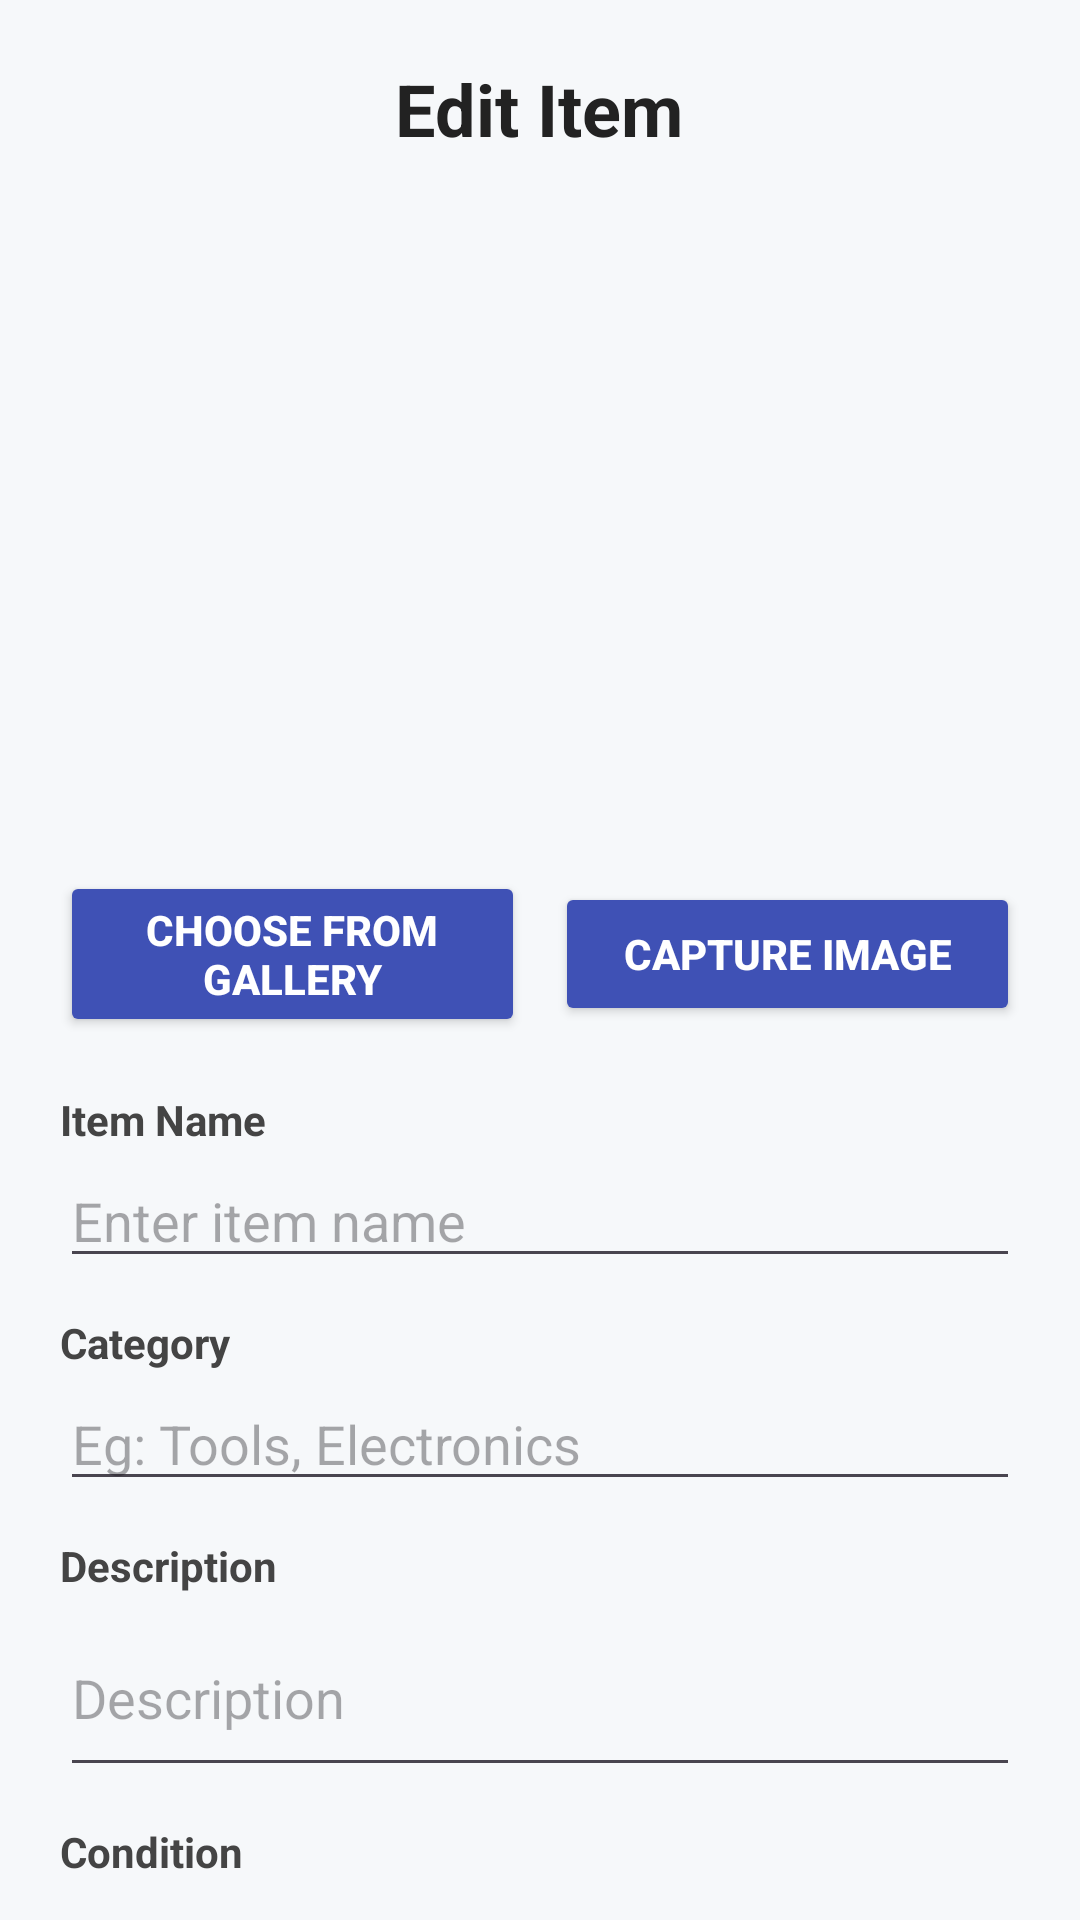

The Android layout XML behind this screen, and the referenced resources:
<!-- AndroidManifest.xml: application theme Theme.UiTMToolShare -->
<!-- res/layout/activity_edit_item.xml -->
<?xml version="1.0" encoding="utf-8"?>
<androidx.core.widget.NestedScrollView
    xmlns:android="http://schemas.android.com/apk/res/android"
    android:layout_width="match_parent"
    android:layout_height="match_parent"
    android:background="#F6F8FA"
    android:fillViewport="true">

    <LinearLayout
        android:orientation="vertical"
        android:layout_width="match_parent"
        android:layout_height="wrap_content"
        android:padding="20dp">

        <TextView
            android:id="@+id/editItemTitle"
            android:layout_width="wrap_content"
            android:layout_height="wrap_content"
            android:text="Edit Item"
            android:textStyle="bold"
            android:textSize="24sp"
            android:textColor="#222"
            android:layout_marginBottom="18dp"
            android:layout_gravity="center"/>

        
        <ImageView
            android:id="@+id/editItemImage"
            android:layout_width="match_parent"
            android:layout_height="210dp"
            android:scaleType="centerCrop"
            android:contentDescription="Item Image"
            android:layout_marginBottom="10dp"/>

        
        <LinearLayout
            android:id="@+id/imageButtonRow"
            android:layout_width="match_parent"
            android:layout_height="wrap_content"
            android:orientation="horizontal"
            android:gravity="center"
            android:layout_marginBottom="18dp">

            <Button
                android:id="@+id/buttonChooseImage"
                android:backgroundTint="#3F51B5"
                android:textColor="#FFFFFF"
                android:textStyle="bold"
                android:layout_width="0dp"
                android:layout_height="wrap_content"
                android:layout_weight="1"
                android:text="Choose from Gallery"/>

            <Space
                android:layout_width="10dp"
                android:layout_height="wrap_content"/>

            <Button
                android:id="@+id/buttonCaptureImage"
                android:backgroundTint="#3F51B5"
                android:textColor="#FFFFFF"
                android:textStyle="bold"
                android:layout_width="0dp"
                android:layout_height="wrap_content"
                android:layout_weight="1"
                android:text="Capture Image"/>
        </LinearLayout>

        
        <TextView
            android:layout_width="match_parent"
            android:layout_height="wrap_content"
            android:text="Item Name"
            android:textColor="#444"
            android:textStyle="bold"
            android:layout_marginBottom="2dp"/>
        <EditText
            android:id="@+id/editItemName"
            android:layout_width="match_parent"
            android:layout_height="wrap_content"
            android:hint="Enter item name"
            android:inputType="textCapWords"
            android:layout_marginBottom="12dp"/>

        
        <TextView
            android:layout_width="match_parent"
            android:layout_height="wrap_content"
            android:text="Category"
            android:textColor="#444"
            android:textStyle="bold"
            android:layout_marginBottom="2dp"/>
        <EditText
            android:id="@+id/editItemCategory"
            android:layout_width="match_parent"
            android:layout_height="wrap_content"
            android:hint="Eg: Tools, Electronics"
            android:inputType="textCapWords"
            android:layout_marginBottom="12dp"/>

        
        <TextView
            android:layout_width="match_parent"
            android:layout_height="wrap_content"
            android:text="Description"
            android:textColor="#444"
            android:textStyle="bold"
            android:layout_marginBottom="2dp"/>
        <EditText
            android:id="@+id/editItemDescription"
            android:layout_width="match_parent"
            android:layout_height="wrap_content"
            android:hint="Description"
            android:inputType="textMultiLine"
            android:minLines="2"
            android:maxLines="4"
            android:layout_marginBottom="12dp"/>

        
        <TextView
            android:layout_width="match_parent"
            android:layout_height="wrap_content"
            android:text="Condition"
            android:textColor="#444"
            android:textStyle="bold"
            android:layout_marginBottom="2dp"/>
        <EditText
            android:id="@+id/editItemCondition"
            android:layout_width="match_parent"
            android:layout_height="wrap_content"
            android:hint="Eg: New, Used"
            android:inputType="textCapWords"
            android:layout_marginBottom="12dp"/>

        
        <TextView
            android:layout_width="match_parent"
            android:layout_height="wrap_content"
            android:text="Location"
            android:textColor="#444"
            android:textStyle="bold"
            android:layout_marginBottom="2dp"/>
        <EditText
            android:id="@+id/editItemLocation"
            android:layout_width="match_parent"
            android:layout_height="wrap_content"
            android:hint="Location"
            android:inputType="text"
            android:layout_marginBottom="12dp"/>

        
        <TextView
            android:layout_width="match_parent"
            android:layout_height="wrap_content"
            android:text="Type"
            android:textColor="#444"
            android:textStyle="bold"
            android:layout_marginBottom="2dp"/>
        <RadioGroup
            android:id="@+id/typeRadioGroup"
            android:layout_width="match_parent"
            android:layout_height="wrap_content"
            android:orientation="horizontal"
            android:layout_marginBottom="12dp">
            <RadioButton
                android:id="@+id/typeShare"
                android:layout_width="wrap_content"
                android:layout_height="wrap_content"
                android:text="Share"
                android:textColor="#333"/>
            <RadioButton
                android:id="@+id/typeRent"
                android:layout_width="wrap_content"
                android:layout_height="wrap_content"
                android:text="Rent"
                android:textColor="#333"
                android:layout_marginStart="18dp"/>
            <RadioButton
                android:id="@+id/typeSell"
                android:layout_width="wrap_content"
                android:layout_height="wrap_content"
                android:text="Sell/Swap"
                android:textColor="#333"
                android:layout_marginStart="18dp"/>
        </RadioGroup>

        
        <TextView
            android:id="@+id/labelEditPrice"
            android:layout_width="match_parent"
            android:layout_height="wrap_content"
            android:text="Price (RM)"
            android:textColor="#444"
            android:textStyle="bold"
            android:layout_marginBottom="2dp"
            android:visibility="gone"/>
        <EditText
            android:id="@+id/editItemPrice"
            android:layout_width="match_parent"
            android:layout_height="wrap_content"
            android:hint="Enter price (only for Rent/Sell)"
            android:inputType="numberDecimal"
            android:layout_marginBottom="18dp"
            android:visibility="gone"/>

        <Button
            android:id="@+id/updateItemButton"
            android:layout_width="match_parent"
            android:layout_height="wrap_content"
            android:text="Update Item"
            android:textColor="#fff"
            android:textStyle="bold"
            android:backgroundTint="#49BE6E"
            android:layout_marginTop="24dp"
            android:layout_marginBottom="10dp"/>
    </LinearLayout>
</androidx.core.widget.NestedScrollView>
<!-- resources referenced by this layout -->
<resources>
  <style name="Theme.UiTMToolShare" parent="Base.Theme.UiTMToolShare" />
  <style name="Base.Theme.UiTMToolShare" parent="Theme.Material3.DayNight.NoActionBar">
          
          
      </style>
</resources>
